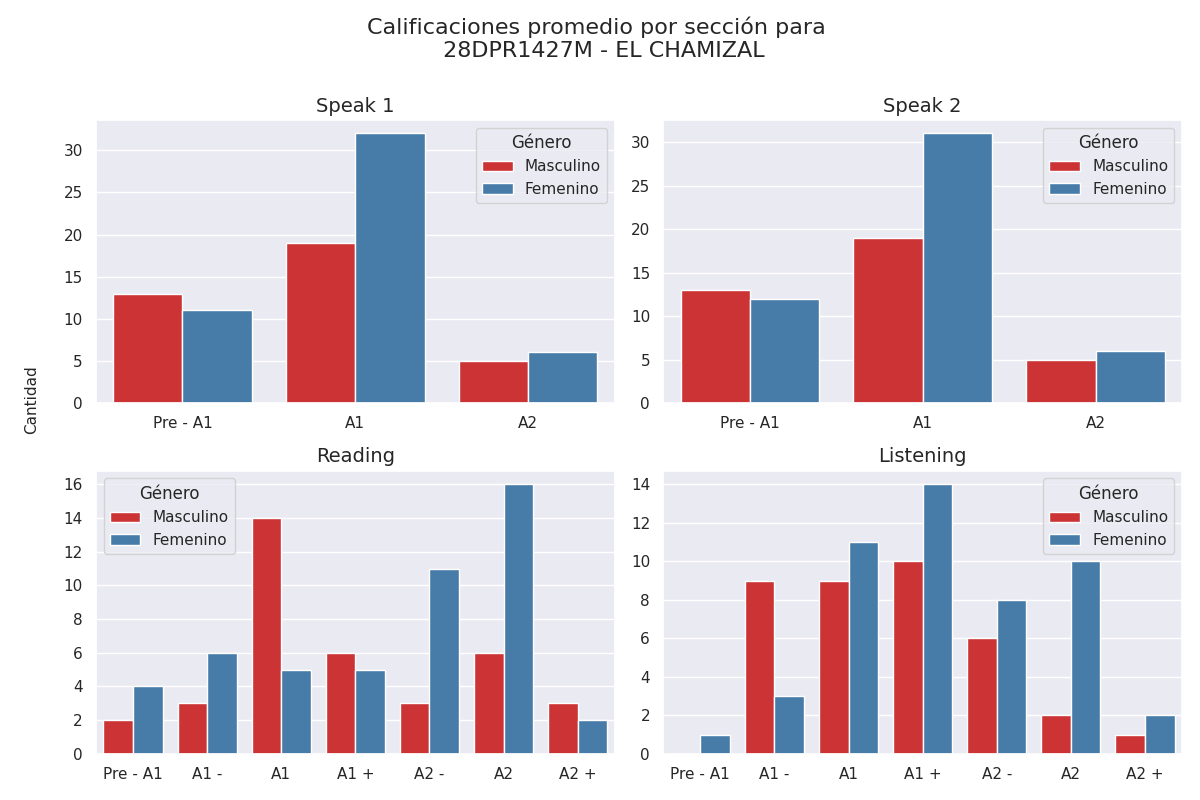

The table this chart was drawn from, first rows:
Sección, Calificación, Cantidad de alumnos con esa calificación, Género
speak 1, Pre - A1, 13, Masculino
speak 1, A1, 19, Masculino
speak 1, A2, 5, Masculino
speak 2, Pre - A1, 13, Masculino
speak 2, A1, 19, Masculino
speak 2, A2, 5, Masculino
reading, Pre - A1, 2, Masculino
reading, A1 -, 3, Masculino
reading, A1, 14, Masculino
reading, A1 +, 6, Masculino
reading, A2 -, 3, Masculino
reading, A2, 6, Masculino
reading, A2 +, 3, Masculino
listening, Pre - A1, 0, Masculino
listening, A1 -, 9, Masculino
listening, A1, 9, Masculino
listening, A1 +, 10, Masculino
listening, A2 -, 6, Masculino
listening, A2, 2, Masculino
listening, A2 +, 1, Masculino
speak 1, Pre - A1, 11, Femenino
speak 1, A1, 32, Femenino
speak 1, A2, 6, Femenino
speak 2, Pre - A1, 12, Femenino
speak 2, A1, 31, Femenino
speak 2, A2, 6, Femenino
reading, Pre - A1, 4, Femenino
reading, A1 -, 6, Femenino
reading, A1, 5, Femenino
reading, A1 +, 5, Femenino
reading, A2 -, 11, Femenino
reading, A2, 16, Femenino
reading, A2 +, 2, Femenino
listening, Pre - A1, 1, Femenino
listening, A1 -, 3, Femenino
listening, A1, 11, Femenino
listening, A1 +, 14, Femenino
listening, A2 -, 8, Femenino
listening, A2, 10, Femenino
listening, A2 +, 2, Femenino
